Run: headless pygame with SDL's dummy video driver; simulated clock (each Clock.tick advances the game by its frame time, no real sleeping); random seed 0; keys injected as events and as key.get_pressed() state; no mouse input; restart key C tapped at the start of phases 3 and 4.
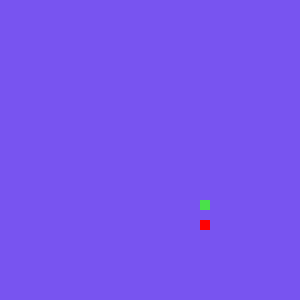
Frame 1 of 4 · flips 1–60 · no input
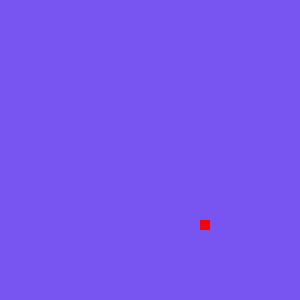
Frame 2 of 4 · flips 61–180 · tapped SPACE, RETURN · held RIGHT (→), D
Frame 3 of 4 · flips 181–300 · tapped C · held DOWN (↓), S · screen unchanged from frame 2, image omitted
Frame 4 of 4 · flips 301–420 · tapped C · held LEFT (←), A, UP (↑), W · screen unchanged from frame 3, image omitted

The pygame program that drew these frames:

import sys
import pygame as pg
import random as r
import time


def draw_snake(s_block, s_list):
    for x in s_list:
        pg.draw.rect(screen, GREEN, [x[0], x[1], s_block, s_block])


def show_message(msg, color, surface):
    text = font_style.render(msg, True, color)
    surface.blit(text, [20, H // 2])

W = 300
H = 300

BLUE = (120, 84, 240)
RED = (255, 0, 0)
GREEN = (74, 225, 74)
VIOLET = (248, 240, 255)
ORANGE = (252, 186, 3)
SNAKE_BLOCK = 10

pg.font.init()
font_style = pg.font.SysFont(bold=True, size=15, name='comicsans')
score_font = pg.font.SysFont('comicsans', 20)

pg.init()  # инициализируем pygame
screen = pg.display.set_mode((W, H))  # создаем экран игры разрешением 1280х720px
clock = pg.time.Clock()


def game_loop():
    x_change = 0
    y_change = 0
    x1 = 200
    y1 = 200

    food_x = round(r.randrange(0, W - SNAKE_BLOCK) / 10) * 10
    food_y = round(r.randrange(0, H - SNAKE_BLOCK) / 10) * 10

    done = False
    game_over = False

    snake_list = []
    snake_length = 1

    while not done:  # цикл игры

        while game_over:  # когда случился проигрыш (стена или съели сами себя), игра встает на паузу
            screen.fill(VIOLET)
            show_message('Game over. Press C to continue', BLUE, screen)
            pg.display.update()

            for event in pg.event.get():
                if event.type == pg.KEYDOWN:
                    if event.key == pg.K_q:
                        game_over = False  # отключаем паузу
                        done = True  # закрыть игру
                    elif event.key == pg.K_c:
                        game_loop()  # перезапускаем игру

        clock.tick(5)
        for event in pg.event.get():  # обработчик событий pygame
            if event.type == pg.QUIT:
                done = True
            elif event.type == pg.KEYDOWN:
                if event.key == pg.K_LEFT:
                    x_change = -SNAKE_BLOCK
                    y_change = 0
                elif event.key == pg.K_RIGHT:
                    x_change = SNAKE_BLOCK
                    y_change = 0
                elif event.key == pg.K_UP:
                    x_change = 0
                    y_change = -SNAKE_BLOCK
                elif event.key == pg.K_DOWN:
                    x_change = 0
                    y_change = SNAKE_BLOCK

        x1 += x_change
        y1 += y_change

        screen.fill(BLUE)
        #pg.draw.rect(screen, GREEN, [x1, y1, SNAKE_BLOCK, SNAKE_BLOCK])

        snake_head = []
        snake_head.append(x1)
        snake_head.append(y1)
        snake_list.append(snake_head)
        if len(snake_list) > snake_length:
            snake_list.pop(0)

        for block in snake_list[:-1]:
            if block == snake_head:  # когда змея двигается вправо, ход влево закончит игру
                game_over = True
        draw_snake(SNAKE_BLOCK, snake_list)
        pg.draw.rect(screen, RED, [food_x, food_y, SNAKE_BLOCK, SNAKE_BLOCK])  # рисуем еду
        pg.display.update()

        if x1 == food_x and y1 == food_y:  # если координаты змеи совпадают с координатами еды
            food_x = round(r.randrange(0, W - SNAKE_BLOCK) / 10) * 10
            food_y = round(r.randrange(0, H - SNAKE_BLOCK) / 10) * 10
            snake_length += 1


game_loop()
